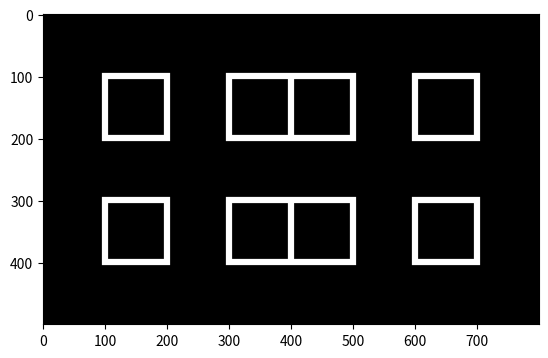

Python code for this plot:
# -*- coding: utf-8 -*-
"""
Development space for Adapters and Checkerboards for creating Stimuli and
investigating contextual manipulations of contrast
"""

import numpy as np
import matplotlib.pylab as plt

N=100
mean_lum=127
contrast=1
contour_width=3

off = np.zeros((N,N))
on=np.ones((N,N))*mean_lum
h=4
v=3
first=np.hstack((h*[on,off]))
second=np.hstack((h*[off,on]))
checker=np.vstack((first,second,first,second,first))

checker[40:60,100:120]=0.1


# Add adapters
shape = checker.shape
idx_mask = np.zeros(shape, dtype=bool)
mask_dark = np.ones(shape) * mean_lum
mask_bright = np.ones(shape) * mean_lum
bright = mean_lum * (1 + contrast)
dark = mean_lum * (1 - contrast)
offset = contour_width // 2
#y_pos=[150,350,200,300]
#x_pos=[300,200,500,600,150,350,450,650]
offset = 5
ph=55

# Vertical Bars
#idx_mask[y_pos[0]-ph: y_pos[0]+ph, x_pos[0] - offset : x_pos[0] + offset] = True
#idx_mask[y_pos[0]-ph: y_pos[0]+ph, x_pos[1] - offset : x_pos[1] + offset] = True
#idx_mask[y_pos[0]-ph: y_pos[0]+ph, x_pos[2] - offset : x_pos[2] + offset] = True
#idx_mask[y_pos[0]-ph: y_pos[0]+ph, x_pos[3] - offset : x_pos[3] + offset] = True
#
#idx_mask[y_pos[1]-ph: y_pos[1]+ph, x_pos[0] - offset : x_pos[0] + offset] = True
#idx_mask[y_pos[1]-ph: y_pos[1]+ph, x_pos[1] - offset : x_pos[1] + offset] = True
#idx_mask[y_pos[1]-ph: y_pos[1]+ph, x_pos[2] - offset : x_pos[2] + offset] = True
#idx_mask[y_pos[1]-ph: y_pos[1]+ph, x_pos[3] - offset : x_pos[3] + offset] = True
#
## Horizontal Bars
#idx_mask[y_pos[2] - offset : y_pos[2] + offset, x_pos[4] -ph: x_pos[4] + ph] = True
#idx_mask[y_pos[2] - offset : y_pos[2] + offset, x_pos[5] -ph: x_pos[5] + ph] = True
#idx_mask[y_pos[3] - offset : y_pos[3] + offset, x_pos[4] -ph: x_pos[4] + ph] = True
#idx_mask[y_pos[3] - offset : y_pos[3] + offset, x_pos[5] -ph: x_pos[5] + ph] = True
#
#idx_mask[y_pos[2] - offset : y_pos[2] + offset, x_pos[6] -ph: x_pos[6] + ph] = True
#idx_mask[y_pos[2] - offset : y_pos[2] + offset, x_pos[7] -ph: x_pos[7] + ph] = True
#idx_mask[y_pos[3] - offset : y_pos[3] + offset, x_pos[6] -ph: x_pos[6] + ph] = True
#idx_mask[y_pos[3] - offset : y_pos[3] + offset, x_pos[7] -ph: x_pos[7] + ph] = True

#BOX
#y_pos=[250,250,200,300]
#x_pos=[300,200,500,600,250,350,550]
#
## Vertical bars
#idx_mask[y_pos[0]-ph: y_pos[0]+ph, x_pos[1] - offset : x_pos[1] + offset] = True
#idx_mask[y_pos[0]-ph: y_pos[0]+ph, x_pos[3] - offset : x_pos[3] + offset] = True
#idx_mask[y_pos[1]-ph: y_pos[1]+ph, x_pos[0] - offset : x_pos[0] + offset] = True
#idx_mask[y_pos[1]-ph: y_pos[1]+ph, x_pos[2] - offset : x_pos[2] + offset] = True
#
## Horizontal Bars
#idx_mask[y_pos[2] - offset : y_pos[2] + offset, x_pos[4] -ph: x_pos[4] + ph] = True
#idx_mask[y_pos[3] - offset : y_pos[3] + offset, x_pos[4] -ph: x_pos[4] + ph] = True
#idx_mask[y_pos[2] - offset : y_pos[2] + offset, x_pos[6] -ph: x_pos[6] + ph] = True
#idx_mask[y_pos[3] - offset : y_pos[3] + offset, x_pos[6] -ph: x_pos[6] + ph] = True
#

y_pos=[150,150,200,100]
x_pos=[100,200,500,400,150,350,450]
ph=55

# TOP LEFT
# Vertical Bars
idx_mask[y_pos[0]-ph: y_pos[0]+ph, x_pos[1] - offset : x_pos[1] + offset] = True
idx_mask[y_pos[0]-ph: y_pos[0]+ph, x_pos[3] - offset : x_pos[3] + offset] = True
idx_mask[y_pos[1]-ph: y_pos[1]+ph, x_pos[0] - offset : x_pos[0] + offset] = True
idx_mask[y_pos[1]-ph: y_pos[1]+ph, x_pos[2] - offset : x_pos[2] + offset] = True
# Horizontal Bars
idx_mask[y_pos[2] - offset : y_pos[2] + offset, x_pos[4] -ph: x_pos[4] + ph] = True
idx_mask[y_pos[3] - offset : y_pos[3] + offset, x_pos[4] -ph: x_pos[4] + ph] = True
idx_mask[y_pos[2] - offset : y_pos[2] + offset, x_pos[6] -ph: x_pos[6] + ph] = True
idx_mask[y_pos[3] - offset : y_pos[3] + offset, x_pos[6] -ph: x_pos[6] + ph] = True

# BOTTOM LEFT
y_pos=[350,350,400,300]
x_pos=[100,200,500,400,150,350,450]
# Vertical Bars
idx_mask[y_pos[0]-ph: y_pos[0]+ph, x_pos[1] - offset : x_pos[1] + offset] = True
idx_mask[y_pos[0]-ph: y_pos[0]+ph, x_pos[3] - offset : x_pos[3] + offset] = True
idx_mask[y_pos[1]-ph: y_pos[1]+ph, x_pos[0] - offset : x_pos[0] + offset] = True
idx_mask[y_pos[1]-ph: y_pos[1]+ph, x_pos[2] - offset : x_pos[2] + offset] = True
# Horizontal Bars
idx_mask[y_pos[2] - offset : y_pos[2] + offset, x_pos[4] -ph: x_pos[4] + ph] = True
idx_mask[y_pos[3] - offset : y_pos[3] + offset, x_pos[4] -ph: x_pos[4] + ph] = True
idx_mask[y_pos[2] - offset : y_pos[2] + offset, x_pos[6] -ph: x_pos[6] + ph] = True
idx_mask[y_pos[3] - offset : y_pos[3] + offset, x_pos[6] -ph: x_pos[6] + ph] = True

# BOTTOM RIGHT
y_pos=[350,350,400,300]
x_pos=[300,400,700,600,350,650,650]
# Vertical Bars
idx_mask[y_pos[0]-ph: y_pos[0]+ph, x_pos[1] - offset : x_pos[1] + offset] = True
idx_mask[y_pos[0]-ph: y_pos[0]+ph, x_pos[3] - offset : x_pos[3] + offset] = True
idx_mask[y_pos[1]-ph: y_pos[1]+ph, x_pos[0] - offset : x_pos[0] + offset] = True
idx_mask[y_pos[1]-ph: y_pos[1]+ph, x_pos[2] - offset : x_pos[2] + offset] = True
# Horizontal Bars
idx_mask[y_pos[2] - offset : y_pos[2] + offset, x_pos[4] -ph: x_pos[4] + ph] = True
idx_mask[y_pos[3] - offset : y_pos[3] + offset, x_pos[4] -ph: x_pos[4] + ph] = True
idx_mask[y_pos[2] - offset : y_pos[2] + offset, x_pos[6] -ph: x_pos[6] + ph] = True
idx_mask[y_pos[3] - offset : y_pos[3] + offset, x_pos[6] -ph: x_pos[6] + ph] = True

y_pos=[150,150,200,100]
x_pos=[300,600,700,400,350,650,650]
ph=55
# TOP RIGHT
# Vertical Bars
idx_mask[y_pos[0]-ph: y_pos[0]+ph, x_pos[1] - offset : x_pos[1] + offset] = True
idx_mask[y_pos[0]-ph: y_pos[0]+ph, x_pos[3] - offset : x_pos[3] + offset] = True
idx_mask[y_pos[1]-ph: y_pos[1]+ph, x_pos[0] - offset : x_pos[0] + offset] = True
idx_mask[y_pos[1]-ph: y_pos[1]+ph, x_pos[2] - offset : x_pos[2] + offset] = True
# Horizontal Bars
idx_mask[y_pos[2] - offset : y_pos[2] + offset, x_pos[4] -ph: x_pos[4] + ph] = True
idx_mask[y_pos[3] - offset : y_pos[3] + offset, x_pos[4] -ph: x_pos[4] + ph] = True
idx_mask[y_pos[2] - offset : y_pos[2] + offset, x_pos[6] -ph: x_pos[6] + ph] = True
idx_mask[y_pos[3] - offset : y_pos[3] + offset, x_pos[6] -ph: x_pos[6] + ph] = True


mask_dark[idx_mask] = dark
mask_bright[idx_mask] = bright

plt.figure(2)
plt.imshow(mask_bright,cmap='gray')